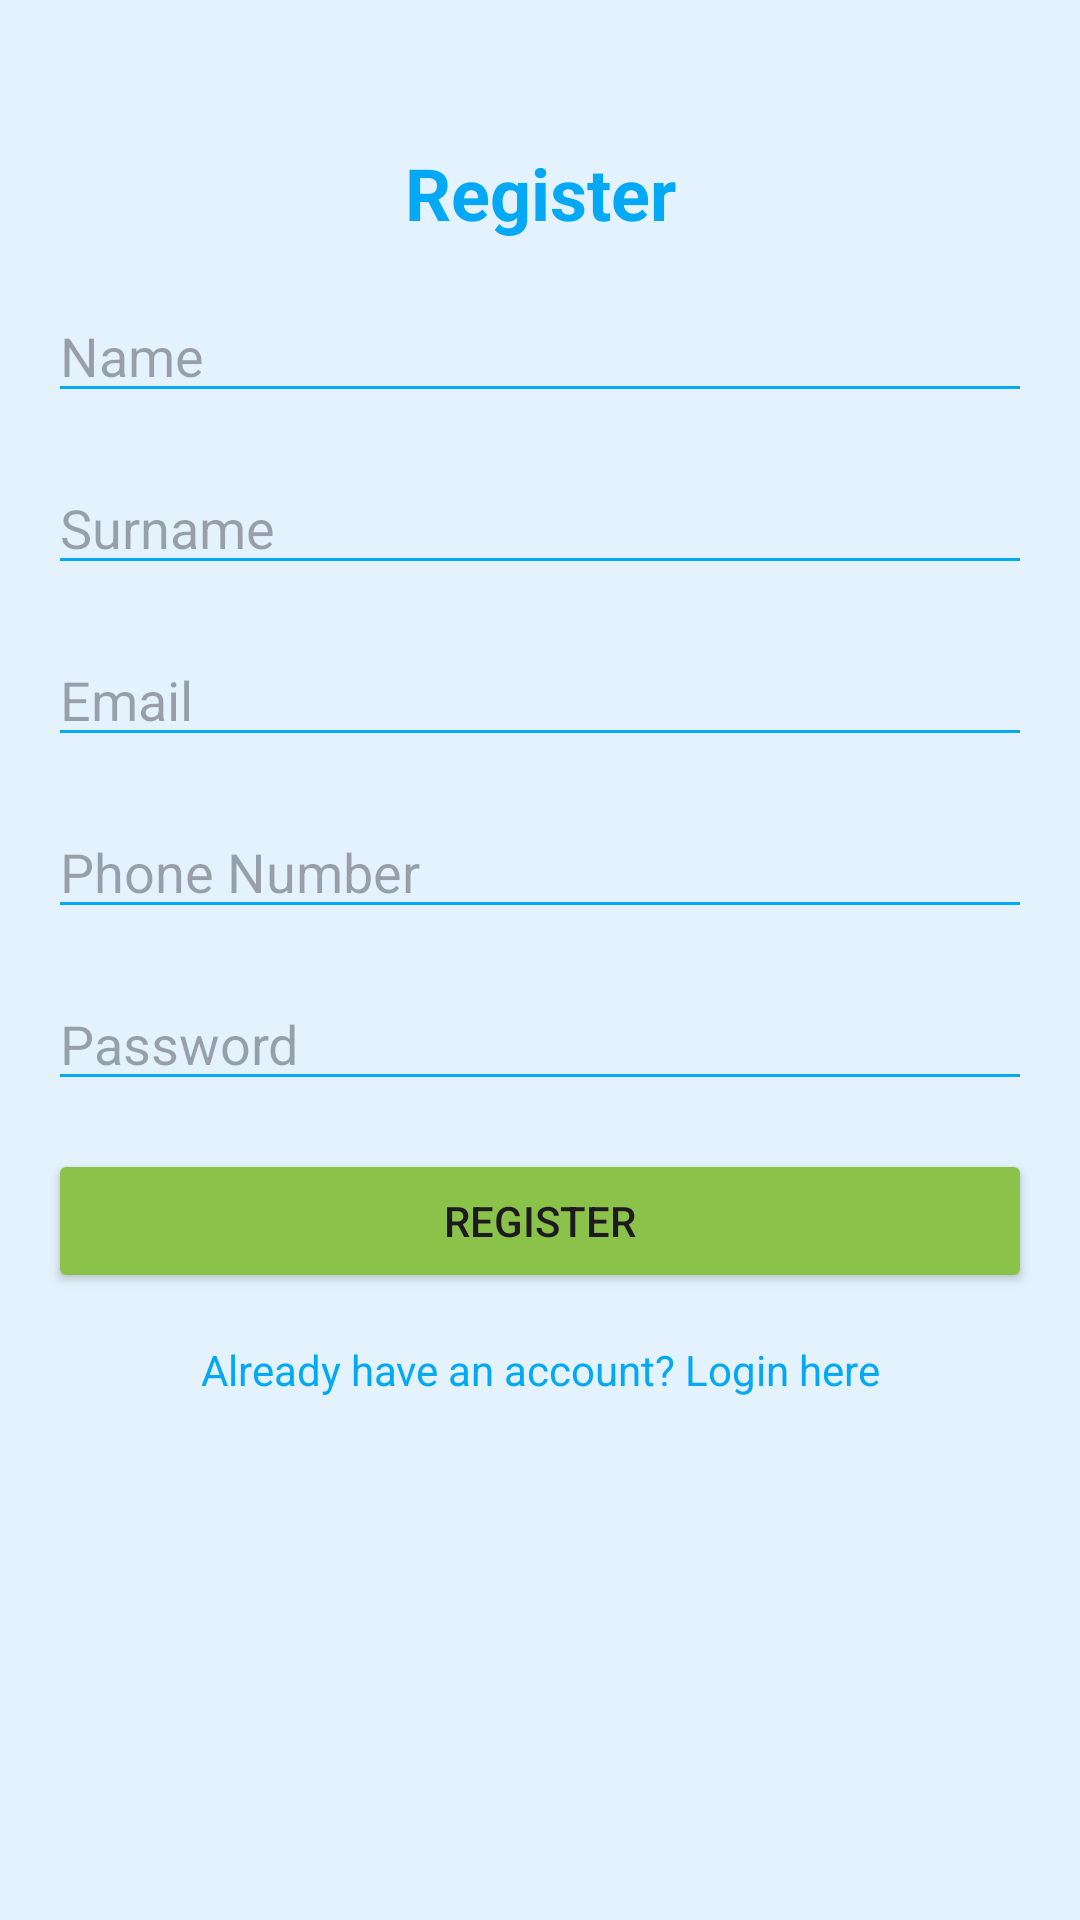

Here is an Android app screen rendered from its layout file. Give the layout XML and the strings, colors and styles it references.
<!-- AndroidManifest.xml: application theme Theme.HotelBrowserAndroid -->
<!-- res/layout/fragment_register.xml -->
<?xml version="1.0" encoding="utf-8"?>
<androidx.constraintlayout.widget.ConstraintLayout xmlns:android="http://schemas.android.com/apk/res/android"
    xmlns:app="http://schemas.android.com/apk/res-auto"
    xmlns:tools="http://schemas.android.com/tools"
    android:layout_width="match_parent"
    android:layout_height="match_parent"
    android:padding="16dp"
    android:background="@color/light_blue"
    tools:context=".ui.auth.RegisterFragment">

    <TextView
        android:id="@+id/registerTitle"
        android:layout_width="wrap_content"
        android:layout_height="wrap_content"
        android:text="Register"
        android:textSize="24sp"
        android:textStyle="bold"
        android:textColor="@color/dark_blue"
        app:layout_constraintTop_toTopOf="parent"
        app:layout_constraintStart_toStartOf="parent"
        app:layout_constraintEnd_toEndOf="parent"
        android:layout_marginTop="32dp" />

    <EditText
        android:id="@+id/nameInput"
        android:layout_width="0dp"
        android:layout_height="wrap_content"
        android:hint="Name"
        android:backgroundTint="@color/dark_blue"
        app:layout_constraintTop_toBottomOf="@id/registerTitle"
        app:layout_constraintStart_toStartOf="parent"
        app:layout_constraintEnd_toEndOf="parent"
        android:layout_marginTop="16dp" />

    <EditText
        android:id="@+id/surnameInput"
        android:layout_width="0dp"
        android:layout_height="wrap_content"
        android:hint="Surname"
        android:backgroundTint="@color/dark_blue"
        app:layout_constraintTop_toBottomOf="@id/nameInput"
        app:layout_constraintStart_toStartOf="parent"
        app:layout_constraintEnd_toEndOf="parent"
        android:layout_marginTop="16dp" />

    <EditText
        android:id="@+id/emailInput"
        android:layout_width="0dp"
        android:layout_height="wrap_content"
        android:hint="Email"
        android:backgroundTint="@color/dark_blue"
        app:layout_constraintTop_toBottomOf="@id/surnameInput"
        app:layout_constraintStart_toStartOf="parent"
        app:layout_constraintEnd_toEndOf="parent"
        android:layout_marginTop="16dp" />

    <EditText
        android:id="@+id/phoneInput"
        android:layout_width="0dp"
        android:layout_height="wrap_content"
        android:hint="Phone Number"
        android:inputType="phone"
        android:backgroundTint="@color/dark_blue"
        app:layout_constraintTop_toBottomOf="@id/emailInput"
        app:layout_constraintStart_toStartOf="parent"
        app:layout_constraintEnd_toEndOf="parent"
        android:layout_marginTop="16dp" />

    <EditText
        android:id="@+id/passwordInput"
        android:layout_width="0dp"
        android:layout_height="wrap_content"
        android:hint="Password"
        android:inputType="textPassword"
        android:backgroundTint="@color/dark_blue"
        app:layout_constraintTop_toBottomOf="@id/phoneInput"
        app:layout_constraintStart_toStartOf="parent"
        app:layout_constraintEnd_toEndOf="parent"
        android:layout_marginTop="16dp" />

    <Button
        android:id="@+id/registerButton"
        android:layout_width="0dp"
        android:layout_height="wrap_content"
        android:text="Register"
        android:backgroundTint="@color/light_green"
        app:layout_constraintTop_toBottomOf="@id/passwordInput"
        app:layout_constraintStart_toStartOf="parent"
        app:layout_constraintEnd_toEndOf="parent"
        android:layout_marginTop="16dp" />

    <TextView
        android:id="@+id/loginButton"
        android:layout_width="wrap_content"
        android:layout_height="wrap_content"
        android:text="Already have an account? Login here"
        android:textColor="@color/dark_blue"
        app:layout_constraintTop_toBottomOf="@id/registerButton"
        app:layout_constraintStart_toStartOf="parent"
        app:layout_constraintEnd_toEndOf="parent"
        android:layout_marginTop="16dp" />

</androidx.constraintlayout.widget.ConstraintLayout>
<!-- resources referenced by this layout -->
<resources>
  <color name="dark_blue">#03A9F4</color>
  <color name="light_blue">#E3F2FD</color>
  <color name="light_green">#8BC34A</color>
  <style name="Theme.HotelBrowserAndroid" parent="Base.Theme.HotelBrowserAndroid" />
  <style name="Base.Theme.HotelBrowserAndroid" parent="Theme.Material3.DayNight.NoActionBar">
          
          
      </style>
</resources>
